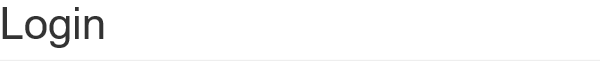
Workflow: UI Element Synchronization

Step 1: On Element Appear 'H1' on the heading

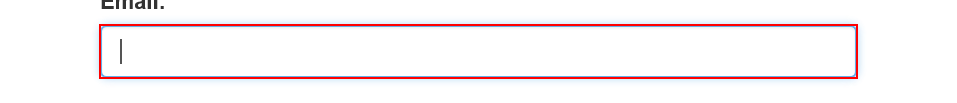
Step 2: type [ID] into the text box

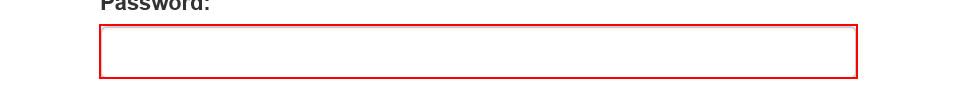
Step 3: type a value into the text box

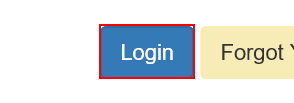
Step 4: click on the button

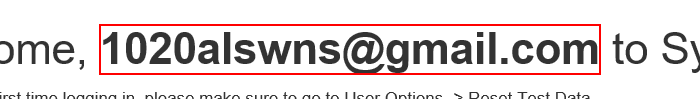
Step 5: find the text in window 'ACME System 1 - Dashboard'

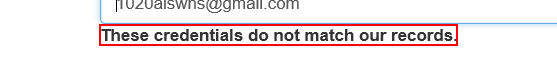
Step 6: find the text in window 'ACME System 1 - Log In'

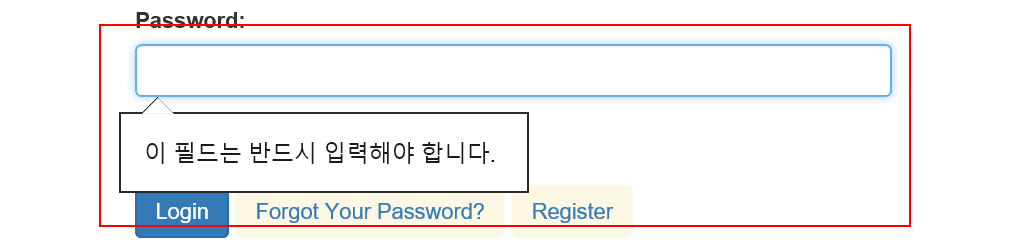
Step 7: find the element in window 'ACME System 1 - Log In'